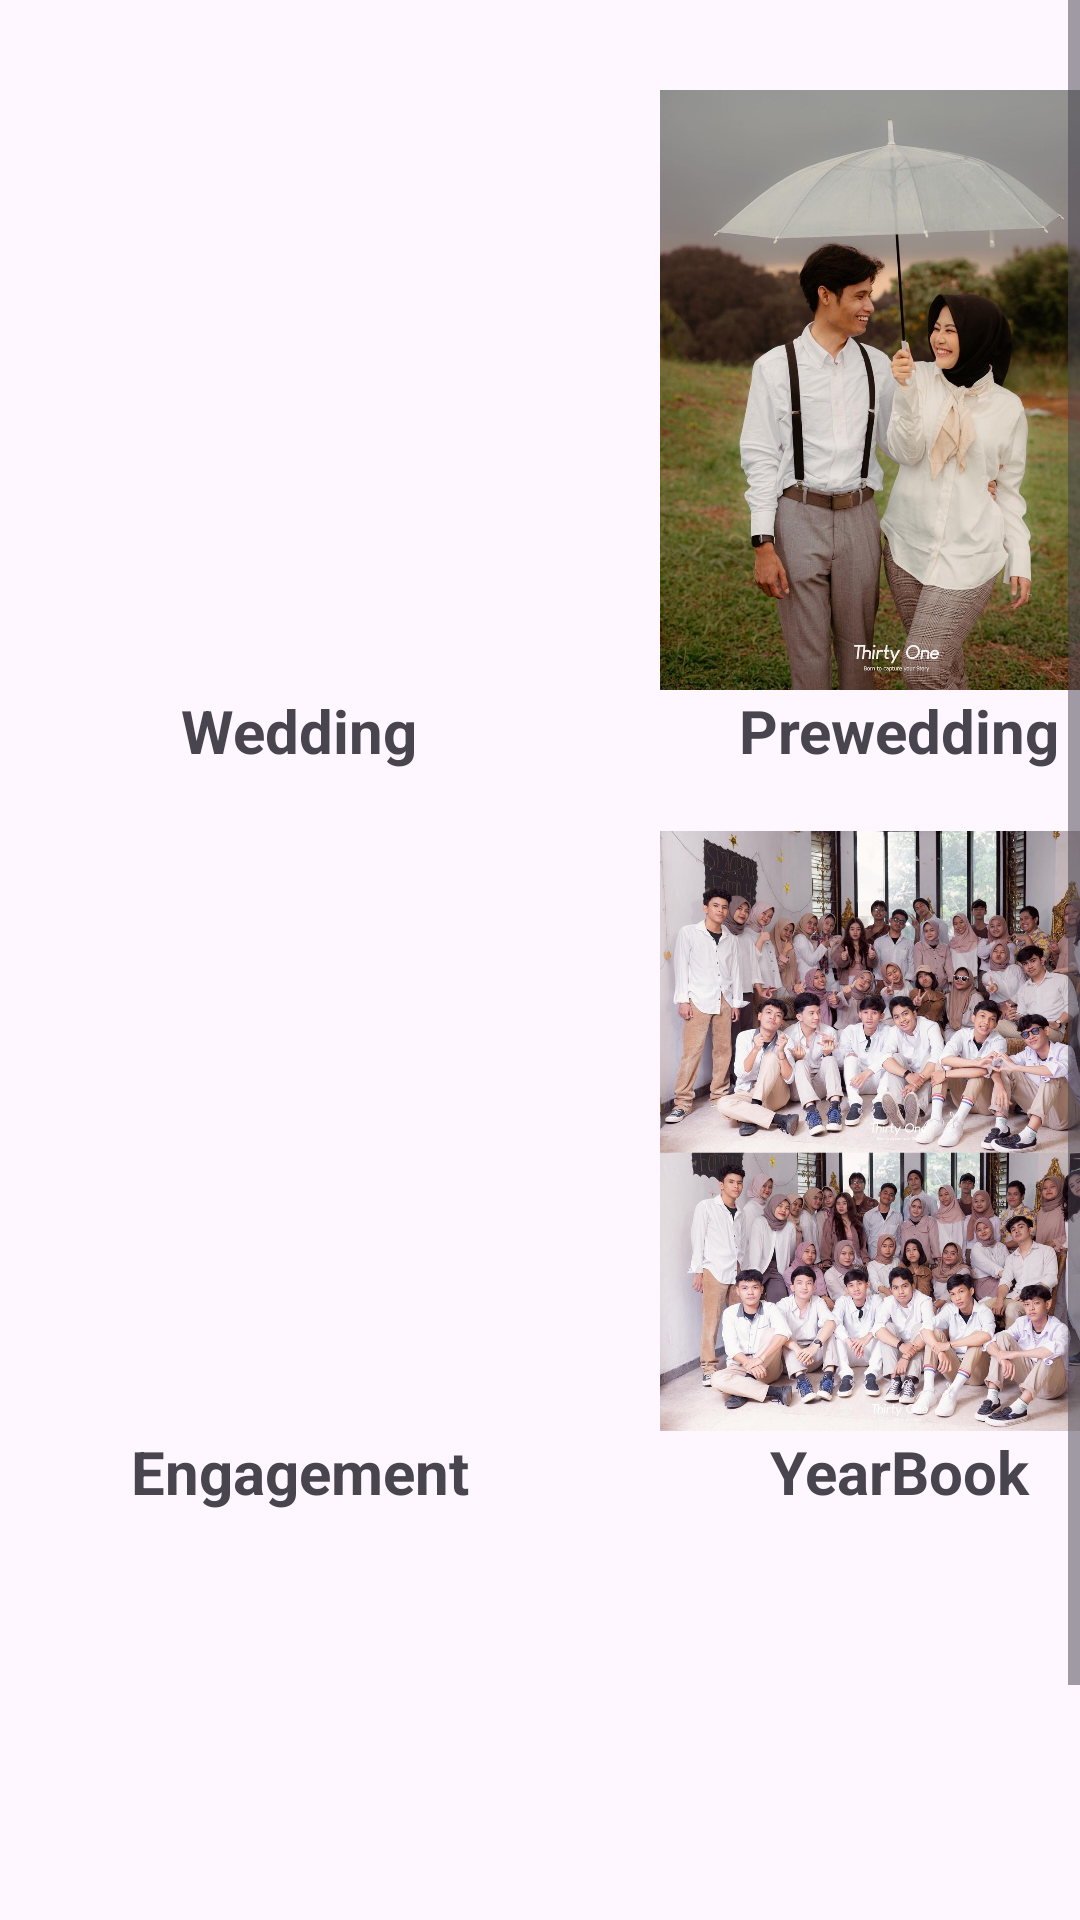

This screen was rendered from an Android layout file. Write that file and the resources it references.
<!-- AndroidManifest.xml: application theme Theme.ThirtyOneStudio -->
<!-- res/layout/fragment_foto_outdoor.xml -->
<?xml version="1.0" encoding="utf-8"?>
<FrameLayout xmlns:android="http://schemas.android.com/apk/res/android"
    xmlns:tools="http://schemas.android.com/tools"
    android:layout_width="match_parent"
    android:layout_height="match_parent"
    tools:context=".FotoOutdoorFragment">

    <ScrollView
        android:layout_width="match_parent"
        android:layout_height="match_parent">
        <GridLayout
            android:layout_width="match_parent"
            android:layout_height="match_parent"
            android:rowCount="3"
            android:columnCount="2"
            android:elevation="10dp"
            android:layout_marginTop="10dp">
            <RelativeLayout
                android:layout_width="wrap_content"
                android:layout_height="wrap_content"
                android:layout_marginTop="20dp">
                <ImageView
                    android:id="@+id/wedding"
                    android:layout_width="200dp"
                    android:layout_height="200dp"
                    android:src="@drawable/wedding"/>

                <TextView
                    android:layout_width="wrap_content"
                    android:layout_height="wrap_content"
                    android:layout_below="@id/wedding"
                    android:layout_centerHorizontal="true"
                    android:text="Wedding"
                    android:textSize="20dp"
                    android:textStyle="bold"
                    tools:ignore="TextSizeCheck" />
            </RelativeLayout>
            <RelativeLayout
                android:layout_width="wrap_content"
                android:layout_height="wrap_content"
                android:layout_marginTop="20dp">
                <ImageView
                    android:id="@+id/prewedding"
                    android:layout_width="200dp"
                    android:layout_height="200dp"
                    android:src="@drawable/prewedding3"/>

                <TextView
                    android:layout_width="wrap_content"
                    android:layout_height="wrap_content"
                    android:layout_below="@id/prewedding"
                    android:layout_centerHorizontal="true"
                    android:text="Prewedding"
                    android:textSize="20dp"
                    android:textStyle="bold"
                    tools:ignore="TextSizeCheck" />
            </RelativeLayout>
            <RelativeLayout
                android:layout_width="wrap_content"
                android:layout_height="wrap_content"
                android:layout_marginTop="20dp">
                <ImageView
                    android:id="@+id/engagement"
                    android:layout_width="200dp"
                    android:layout_height="200dp"
                    android:src="@drawable/engagement"/>

                <TextView
                    android:layout_width="wrap_content"
                    android:layout_height="wrap_content"
                    android:layout_below="@id/engagement"
                    android:layout_centerHorizontal="true"
                    android:text="Engagement"
                    android:textSize="20dp"
                    android:textStyle="bold"
                    tools:ignore="TextSizeCheck" />
            </RelativeLayout>
            <RelativeLayout
                android:layout_width="wrap_content"
                android:layout_height="wrap_content"
                android:layout_marginTop="10dp">
                <ImageView
                    android:layout_marginTop="10dp"
                    android:id="@+id/yearbook"
                    android:layout_width="200dp"
                    android:layout_height="200dp"
                    android:src="@drawable/yearbook"/>

                <TextView
                    android:layout_width="wrap_content"
                    android:layout_height="wrap_content"
                    android:layout_below="@id/yearbook"
                    android:layout_centerHorizontal="true"
                    android:text="YearBook"
                    android:textSize="20dp"
                    android:textStyle="bold"
                    tools:ignore="TextSizeCheck" />
            </RelativeLayout>
            <RelativeLayout
                android:layout_width="wrap_content"
                android:layout_height="wrap_content"
                android:layout_marginTop="20dp">
                <ImageView

                    android:layout_width="200dp"
                    android:layout_height="200dp"/>
                <TextView
                    android:layout_width="wrap_content"
                    android:layout_height="wrap_content"
                    android:textSize="15dp"
                    android:textStyle="bold"
                    android:layout_centerHorizontal="true" />
            </RelativeLayout>
            <RelativeLayout
                android:layout_width="wrap_content"
                android:layout_height="wrap_content"
                android:layout_marginTop="20dp">
                <ImageView
                    android:layout_width="200dp"
                    android:layout_height="200dp"/>
                <TextView
                    android:layout_width="wrap_content"
                    android:layout_height="wrap_content"
                    android:textSize="20dp"
                    android:textStyle="bold"
                    android:layout_centerHorizontal="true"/>
            </RelativeLayout>
        </GridLayout>
    </ScrollView>

</FrameLayout>
<!-- resources referenced by this layout -->
<resources>
  <!-- drawable prewedding3: jpg bitmap (drawable, 157039 bytes) -->
  <!-- drawable yearbook: jpg bitmap (drawable, 289497 bytes) -->
  <style name="Theme.ThirtyOneStudio" parent="Base.Theme.ThirtyOneStudio" />
  <style name="Base.Theme.ThirtyOneStudio" parent="Theme.Material3.DayNight.NoActionBar">
          
          <item name="colorPrimary">@android:color/black</item>
      </style>
</resources>
